Image classification data set "Augmented" (KunyitAlami/Pembelajaran-mesin-1-dataset on GitHub). Class labels (3): kosong, penuh, terisi.

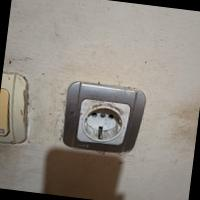
Label: kosong

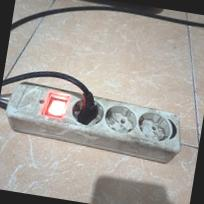
Label: terisi

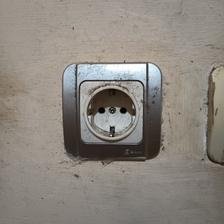
Label: kosong

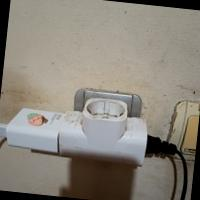
Label: terisi

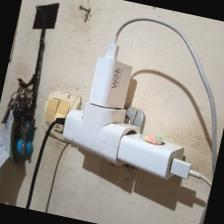
Label: penuh

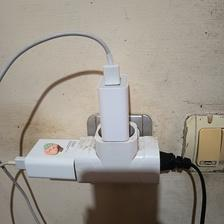
Label: penuh
